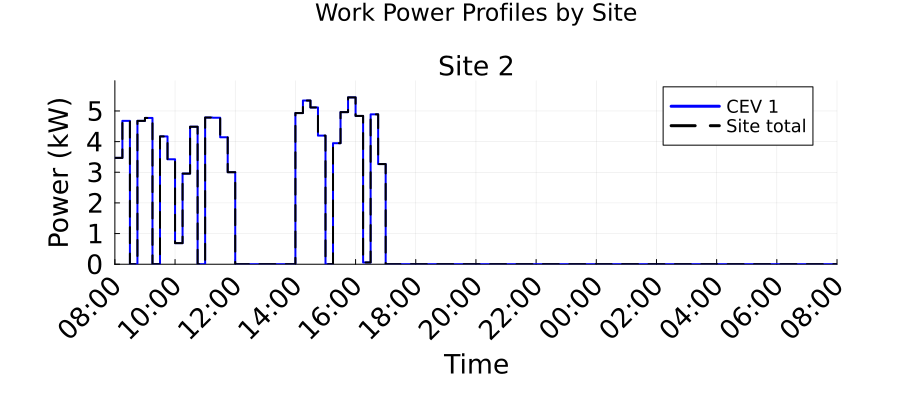

The table this chart was drawn from, first rows:
Time_Period, Time_Start_Label, Time_End_Label, Site_2_Work_Power_kW, Total_Work_Power_kW
1, 08:00, 08:15, 3.469, 3.469
2, 08:15, 08:30, 4.677, 4.677
3, 08:30, 08:45, 0.0, 0.0
4, 08:45, 09:00, 4.677, 4.677
5, 09:00, 09:15, 4.771, 4.771
6, 09:15, 09:30, 0.0, 0.0
7, 09:30, 09:45, 4.169, 4.169
8, 09:45, 10:00, 3.425, 3.425
9, 10:00, 10:15, 0.6876, 0.6876
10, 10:15, 10:30, 2.957, 2.957
11, 10:30, 10:45, 4.486, 4.486
12, 10:45, 11:00, 0.0, 0.0
13, 11:00, 11:15, 4.786, 4.786
14, 11:15, 11:30, 4.779, 4.779
15, 11:30, 11:45, 4.141, 4.141
16, 11:45, 12:00, 3.002, 3.002
17, 12:00, 12:15, 0.0, 0.0
18, 12:15, 12:30, 0.0, 0.0
19, 12:30, 12:45, 0.0, 0.0
20, 12:45, 13:00, 0.0, 0.0
21, 13:00, 13:15, 0.0, 0.0
22, 13:15, 13:30, 0.0, 0.0
23, 13:30, 13:45, 0.0, 0.0
24, 13:45, 14:00, 0.0, 0.0
25, 14:00, 14:15, 4.932, 4.932
26, 14:15, 14:30, 5.34, 5.34
27, 14:30, 14:45, 5.114, 5.114
28, 14:45, 15:00, 4.195, 4.195
29, 15:00, 15:15, 0.0, 0.0
30, 15:15, 15:30, 3.949, 3.949
31, 15:30, 15:45, 4.962, 4.962
32, 15:45, 16:00, 5.443, 5.443
33, 16:00, 16:15, 4.838, 4.838
34, 16:15, 16:30, 0.0563, 0.0563
35, 16:30, 16:45, 4.889, 4.889
36, 16:45, 17:00, 3.267, 3.267
37, 17:00, 17:15, 0.0, 0.0
38, 17:15, 17:30, 0.0, 0.0
39, 17:30, 17:45, 0.0, 0.0
40, 17:45, 18:00, 0.0, 0.0
41, 18:00, 18:15, 0.0, 0.0
42, 18:15, 18:30, 0.0, 0.0
43, 18:30, 18:45, 0.0, 0.0
44, 18:45, 19:00, 0.0, 0.0
45, 19:00, 19:15, 0.0, 0.0
46, 19:15, 19:30, 0.0, 0.0
47, 19:30, 19:45, 0.0, 0.0
48, 19:45, 20:00, 0.0, 0.0
49, 20:00, 20:15, 0.0, 0.0
50, 20:15, 20:30, 0.0, 0.0
51, 20:30, 20:45, 0.0, 0.0
52, 20:45, 21:00, 0.0, 0.0
53, 21:00, 21:15, 0.0, 0.0
54, 21:15, 21:30, 0.0, 0.0
55, 21:30, 21:45, 0.0, 0.0
56, 21:45, 22:00, 0.0, 0.0
57, 22:00, 22:15, 0.0, 0.0
58, 22:15, 22:30, 0.0, 0.0
59, 22:30, 22:45, 0.0, 0.0
60, 22:45, 23:00, 0.0, 0.0
... 36 more rows
